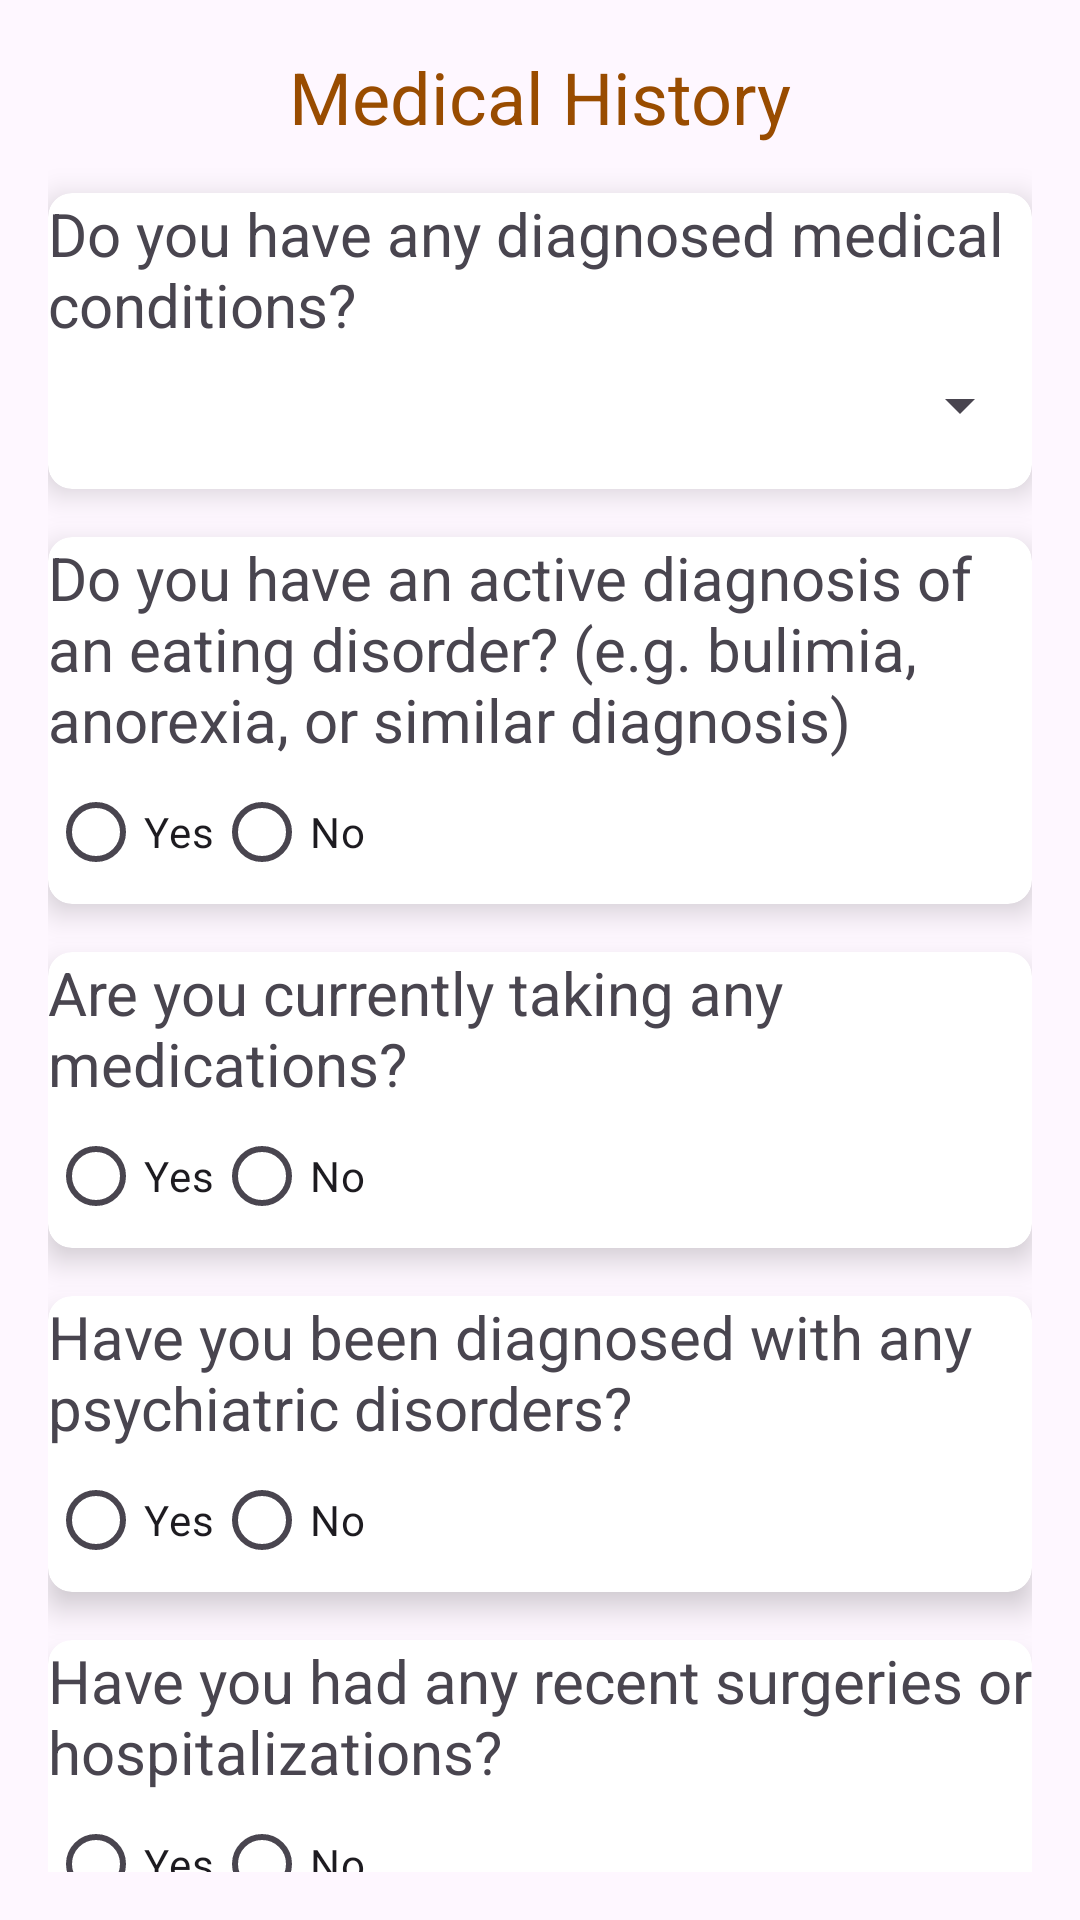

Layout XML and referenced resources for this Android screen:
<!-- AndroidManifest.xml: application theme AppTheme -->
<!-- res/layout/fragment_medical_history.xml -->
<?xml version="1.0" encoding="utf-8"?>
<androidx.core.widget.NestedScrollView xmlns:android="http://schemas.android.com/apk/res/android"
    android:layout_width="match_parent"
    android:layout_height="match_parent"
    xmlns:app="http://schemas.android.com/apk/res-auto"
    android:padding="16dp">

    <LinearLayout
        android:layout_width="match_parent"
        android:layout_height="wrap_content"
        android:orientation="vertical">

        
        <TextView
            android:layout_width="wrap_content"
            android:layout_height="wrap_content"
            android:text="Medical History"
            android:textSize="24sp"
            android:layout_gravity="center_horizontal"
            android:textColor="@color/colorPrimary"
            android:layout_marginBottom="16dp" />

        
        <androidx.cardview.widget.CardView
            android:layout_width="match_parent"
            android:layout_height="wrap_content"
            android:layout_marginBottom="16dp"
            app:cardElevation="6dp"
            app:cardCornerRadius="8dp"
            android:padding="16dp">

            <LinearLayout
                android:layout_width="match_parent"
                android:layout_height="wrap_content"
                android:orientation="vertical">

                <TextView
                    android:layout_width="wrap_content"
                    android:layout_height="wrap_content"
                    android:text="Do you have any diagnosed medical conditions?"
                    android:textSize="20sp" />

                <Spinner
                    android:id="@+id/conditions_spinner"
                    android:layout_width="match_parent"
                    android:layout_height="wrap_content"
                    android:layout_marginTop="8dp"
                    android:layout_marginBottom="16dp"
                    android:spinnerMode="dropdown" />
            </LinearLayout>
        </androidx.cardview.widget.CardView>

        
        <androidx.cardview.widget.CardView
            android:layout_width="match_parent"
            android:layout_height="wrap_content"
            android:layout_marginBottom="16dp"
            app:cardElevation="6dp"
            app:cardCornerRadius="8dp"
            android:padding="16dp">

            <LinearLayout
                android:layout_width="match_parent"
                android:layout_height="wrap_content"
                android:orientation="vertical">

                <TextView
                    android:layout_width="wrap_content"
                    android:layout_height="wrap_content"
                    android:text="Do you have an active diagnosis of an eating disorder? (e.g. bulimia, anorexia, or similar diagnosis)"
                    android:textSize="20sp" />

                <RadioGroup
                    android:id="@+id/eating_disorder_group"
                    android:layout_width="wrap_content"
                    android:layout_height="wrap_content"
                    android:orientation="horizontal">

                    <RadioButton
                        android:id="@+id/eating_disorder_yes"
                        android:layout_width="wrap_content"
                        android:layout_height="wrap_content"
                        android:text="Yes" />

                    <RadioButton
                        android:id="@+id/eating_disorder_no"
                        android:layout_width="wrap_content"
                        android:layout_height="wrap_content"
                        android:text="No" />
                </RadioGroup>
            </LinearLayout>
        </androidx.cardview.widget.CardView>

        
        <androidx.cardview.widget.CardView
            android:layout_width="match_parent"
            android:layout_height="wrap_content"
            android:layout_marginBottom="16dp"
            app:cardElevation="6dp"
            app:cardCornerRadius="8dp"
            android:padding="16dp">

            <LinearLayout
                android:layout_width="match_parent"
                android:layout_height="wrap_content"
                android:orientation="vertical">

                <TextView
                    android:layout_width="wrap_content"
                    android:layout_height="wrap_content"
                    android:text="Are you currently taking any medications?"
                    android:textSize="20sp" />

                <RadioGroup
                    android:id="@+id/medications_group"
                    android:layout_width="wrap_content"
                    android:layout_height="wrap_content"
                    android:orientation="horizontal">

                    <RadioButton
                        android:id="@+id/medications_yes"
                        android:layout_width="wrap_content"
                        android:layout_height="wrap_content"
                        android:text="Yes" />

                    <RadioButton
                        android:id="@+id/medications_no"
                        android:layout_width="wrap_content"
                        android:layout_height="wrap_content"
                        android:text="No" />
                </RadioGroup>
            </LinearLayout>
        </androidx.cardview.widget.CardView>

        
        <androidx.cardview.widget.CardView
            android:layout_width="match_parent"
            android:layout_height="wrap_content"
            android:layout_marginBottom="16dp"
            app:cardElevation="6dp"
            app:cardCornerRadius="8dp"
            android:padding="16dp">

            <LinearLayout
                android:layout_width="match_parent"
                android:layout_height="wrap_content"
                android:orientation="vertical">

                <TextView
                    android:layout_width="wrap_content"
                    android:layout_height="wrap_content"
                    android:text="Have you been diagnosed with any psychiatric disorders?"
                    android:textSize="20sp" />

                <RadioGroup
                    android:id="@+id/psychiatric_disorders_group"
                    android:layout_width="wrap_content"
                    android:layout_height="wrap_content"
                    android:orientation="horizontal">

                    <RadioButton
                        android:id="@+id/psychiatric_yes"
                        android:layout_width="wrap_content"
                        android:layout_height="wrap_content"
                        android:text="Yes" />

                    <RadioButton
                        android:id="@+id/psychiatric_no"
                        android:layout_width="wrap_content"
                        android:layout_height="wrap_content"
                        android:text="No" />
                </RadioGroup>
            </LinearLayout>
        </androidx.cardview.widget.CardView>

        
        <androidx.cardview.widget.CardView
            android:layout_width="match_parent"
            android:layout_height="wrap_content"
            android:layout_marginBottom="16dp"
            app:cardElevation="6dp"
            app:cardCornerRadius="8dp"
            android:padding="16dp">

            <LinearLayout
                android:layout_width="match_parent"
                android:layout_height="wrap_content"
                android:orientation="vertical">

                <TextView
                    android:layout_width="wrap_content"
                    android:layout_height="wrap_content"
                    android:text="Have you had any recent surgeries or hospitalizations?"
                    android:textSize="20sp" />

                <RadioGroup
                    android:id="@+id/surgeries_group"
                    android:layout_width="wrap_content"
                    android:layout_height="wrap_content"
                    android:orientation="horizontal">

                    <RadioButton
                        android:id="@+id/surgeries_yes"
                        android:layout_width="wrap_content"
                        android:layout_height="wrap_content"
                        android:text="Yes" />

                    <RadioButton
                        android:id="@+id/surgeries_no"
                        android:layout_width="wrap_content"
                        android:layout_height="wrap_content"
                        android:text="No" />
                </RadioGroup>
            </LinearLayout>
        </androidx.cardview.widget.CardView>

        
        <androidx.cardview.widget.CardView
            android:layout_width="match_parent"
            android:layout_height="wrap_content"
            android:layout_marginBottom="16dp"
            app:cardElevation="6dp"
            app:cardCornerRadius="8dp"
            android:padding="16dp">

            <LinearLayout
                android:layout_width="match_parent"
                android:layout_height="wrap_content"
                android:orientation="vertical">

                <TextView
                    android:layout_width="wrap_content"
                    android:layout_height="wrap_content"
                    android:text="Do you have any allergies?"
                    android:textSize="20sp" />

                <RadioGroup
                    android:id="@+id/allergies_group"
                    android:layout_width="wrap_content"
                    android:layout_height="wrap_content"
                    android:orientation="horizontal">

                    <RadioButton
                        android:id="@+id/allergies_yes"
                        android:layout_width="wrap_content"
                        android:layout_height="wrap_content"
                        android:text="Yes" />

                    <RadioButton
                        android:id="@+id/allergies_no"
                        android:layout_width="wrap_content"
                        android:layout_height="wrap_content"
                        android:text="No" />
                </RadioGroup>
            </LinearLayout>
        </androidx.cardview.widget.CardView>

    </LinearLayout>
</androidx.core.widget.NestedScrollView>
<!-- resources referenced by this layout -->
<resources>
  <color name="colorPrimary">#994C00</color>
  <style name="AppTheme" parent="Base.AppTheme" />
  <style name="Base.AppTheme" parent="Theme.Material3.DayNight.NoActionBar">
          
          
      </style>
</resources>
